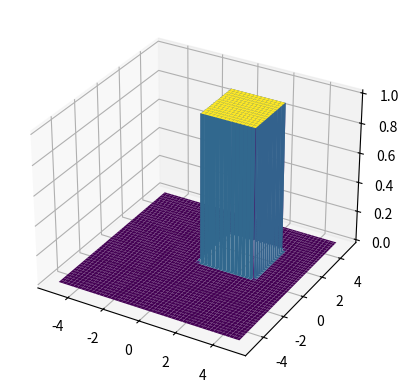

Reproduce this figure in Python.
import numpy as np
import matplotlib.pyplot as plt
from mpl_toolkits.mplot3d import Axes3D

def graham_scan(points):
    def cross(o, a, b):
        return (a[0] - o[0]) * (b[1] - o[1]) - (a[1] - o[1]) * (b[0] - o[0])
    
    points = sorted(set(map(tuple, points)), key=lambda p: (p[0], p[1]))
    
    lower = []
    for p in points:
        while len(lower) >= 2 and cross(lower[-2], lower[-1], p) <= 0:
            lower.pop()
        lower.append(p)
    
    upper = []
    for p in reversed(points):
        while len(upper) >= 2 and cross(upper[-2], upper[-1], p) <= 0:
            upper.pop()
        upper.append(p)
    
    return lower[:-1] + upper[:-1]

def point_in_polygon(point, polygon):
    x, y = point
    n = len(polygon)
    inside = False
    j = n - 1
    for i in range(n):
        xi, yi = polygon[i]
        xj, yj = polygon[j]
        if ((yi > y) != (yj > y)) and (x < (xj - xi) * (y - yi) / (yj - yi) + xi):
            inside = not inside
        j = i
    return inside

N = 5
h = 0.01
x, y = np.meshgrid(np.arange(-N, N+h, h), np.arange(-N, N+h, h))

square_vertices = [[0, 0], [3, 0], [3, 3], [0, 3]]
hull = graham_scan(square_vertices)

dom = np.zeros(x.shape)
s1, s2 = x.shape

for i in range(s1):
    for j in range(s2):
        if point_in_polygon((x[i,j], y[i,j]), hull):
            dom[i,j] = 1

cell_area = h * h
estimated_area = np.sum(dom) * cell_area
print(f"Estimated area: {estimated_area}")

fig = plt.figure()
ax = fig.add_subplot(111, projection='3d')
ax.plot_surface(x, y, dom, cmap='viridis')
plt.show()
